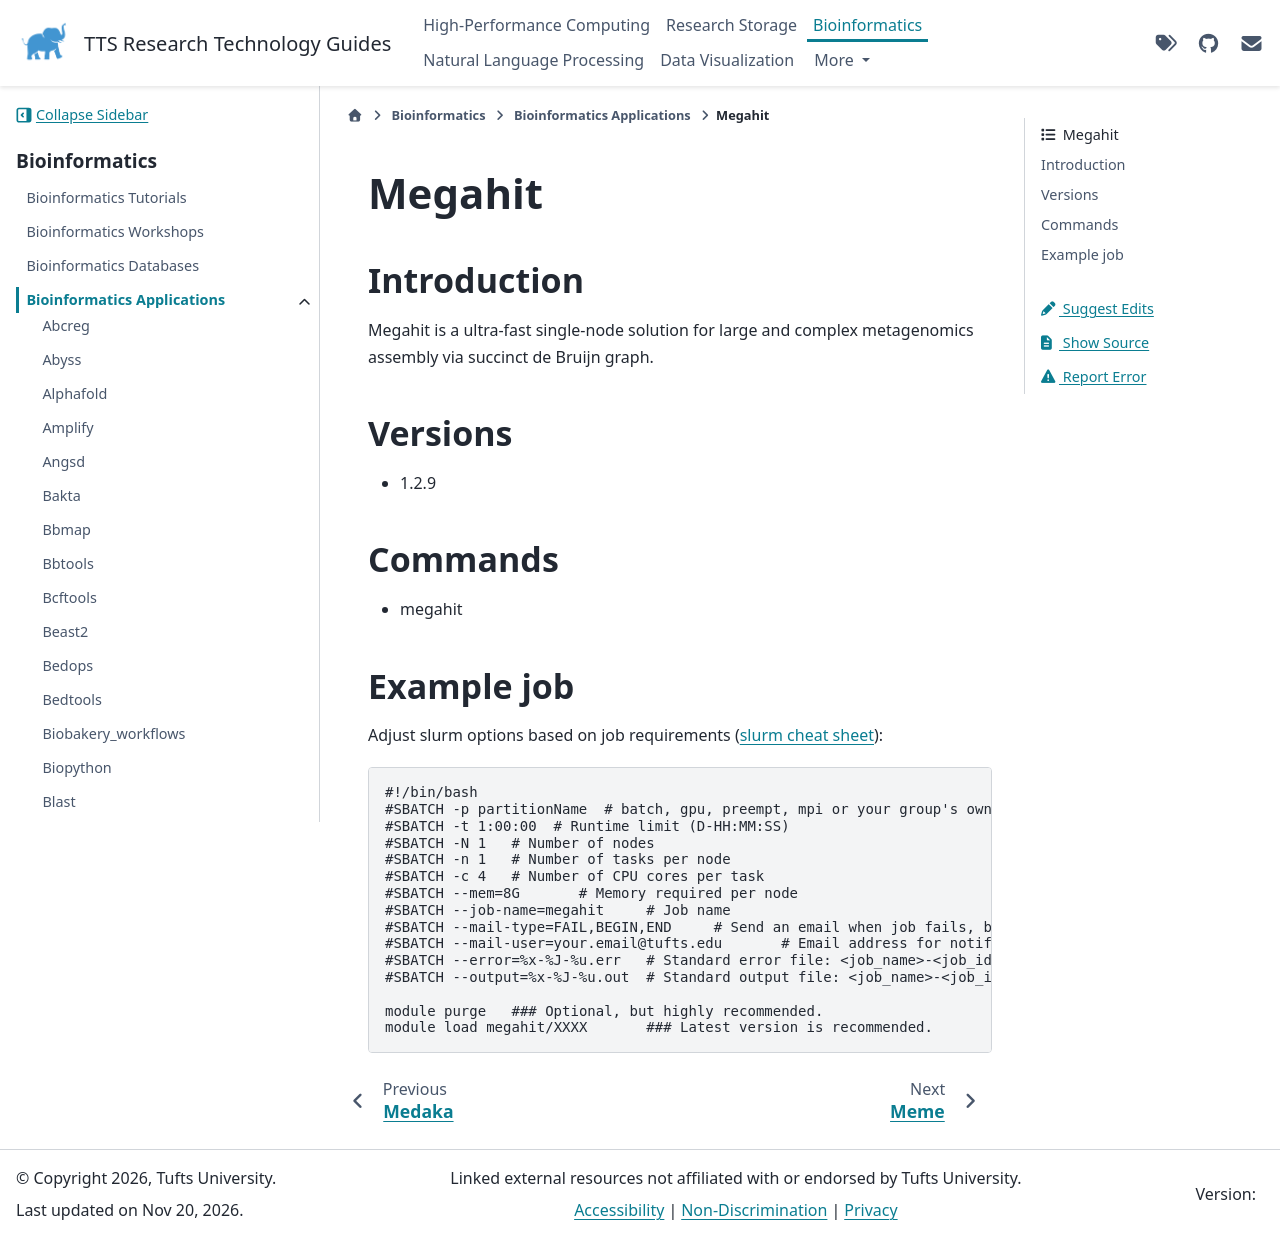

repository: TuftsRT/guides · page: dev/bio/apps/megahit.html · generator: sphinx

#########
 Megahit
#########

**************
 Introduction
**************

Megahit is a ultra-fast single-node solution for large and complex
metagenomics assembly via succinct de Bruijn graph.

**********
 Versions
**********

-  1.2.9

**********
 Commands
**********

-  megahit

*************
 Example job
*************

Adjust slurm options based on job requirements (`slurm cheat sheet
<https://slurm.schedmd.com/pdfs/summary.pdf>`_):

.. code::

   #!/bin/bash
   #SBATCH -p partitionName  # batch, gpu, preempt, mpi or your group's own partition
   #SBATCH -t 1:00:00  # Runtime limit (D-HH:MM:SS)
   #SBATCH -N 1   # Number of nodes
   #SBATCH -n 1   # Number of tasks per node
   #SBATCH -c 4   # Number of CPU cores per task
   #SBATCH --mem=8G       # Memory required per node
   #SBATCH --job-name=megahit     # Job name
   #SBATCH --mail-type=FAIL,BEGIN,END     # Send an email when job fails, begins, and finishes
   #SBATCH --mail-user=your.email@tufts.edu       # Email address for notifications
   #SBATCH --error=%x-%J-%u.err   # Standard error file: <job_name>-<job_id>-<username>.err
   #SBATCH --output=%x-%J-%u.out  # Standard output file: <job_name>-<job_id>-<username>.out

   module purge   ### Optional, but highly recommended.
   module load megahit/XXXX       ### Latest version is recommended.
